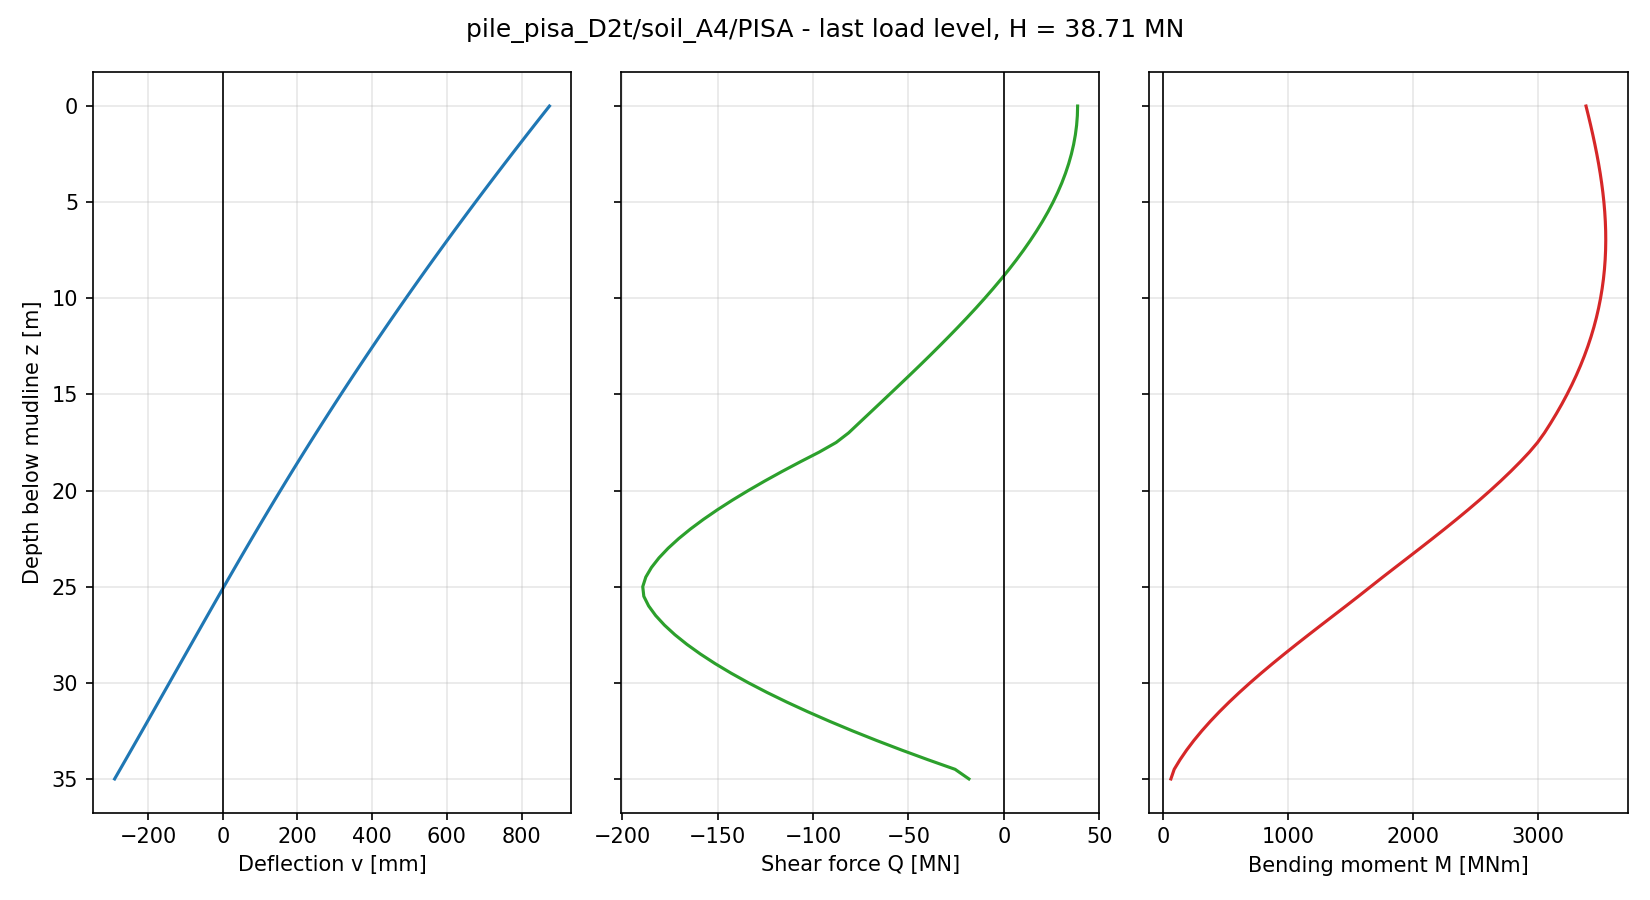

The data file committed next to this chart (first rows):
node, z_pile [m], z_mudline [m], U1 [m], U2 [m], U3 [m], UR1 [rad], UR2 [rad], UR3 [rad], v [m], psi [rad], N [N], Q [N], M [Nm], Q_above [N], Q_below [N]
71, 0.0000, 0.0000, 8.748786e-01, -2.893497e-18, 2.401113e-17, 1.190588e-18, 4.053065e-02, 1.652194e-18, 8.748786e-01, 4.053065e-02, 8.940697e-08, 3.868008e+07, 3.387325e+09, , 3.868008e+07
70, 0.5000, 0.5000, 8.545451e-01, -2.338454e-18, 2.348451e-17, 1.030343e-18, 4.031544e-02, 1.665060e-18, 8.545451e-01, 4.031544e-02, 1.490116e-08, 3.854807e+07, 3.406333e+09, 3.868008e+07, 3.841607e+07
69, 1, 1, 8.343202e-01, -1.860207e-18, 2.299566e-17, 8.858001e-19, 4.009905e-02, 1.677838e-18, 8.343202e-01, 4.009905e-02, -4.470348e-08, 3.815317e+07, 3.424617e+09, 3.841607e+07, 3.789028e+07
68, 1.5, 1.5, 8.142056e-01, -1.448515e-18, 2.254696e-17, 7.668360e-19, 3.988152e-02, 1.690442e-18, 8.142056e-01, 3.988152e-02, 0.000000e+00, 3.749766e+07, 3.442059e+09, 3.789028e+07, 3.710504e+07
67, 2, 2, 7.942024e-01, -1.094737e-18, 2.205272e-17, 6.567196e-19, 3.966292e-02, 1.702784e-18, 7.942024e-01, 3.966292e-02, -2.980232e-08, 3.658384e+07, 3.458540e+09, 3.710504e+07, 3.606264e+07
66, 2.5, 2.5, 7.743121e-01, -7.940180e-19, 2.160120e-17, 5.568363e-19, 3.944331e-02, 1.714779e-18, 7.743121e-01, 3.944331e-02, -5.960464e-08, 3.541403e+07, 3.473946e+09, 3.606264e+07, 3.476542e+07
65, 3, 3, 7.545359e-01, -5.392485e-19, 2.110898e-17, 4.747299e-19, 3.922275e-02, 1.726343e-18, 7.545359e-01, 3.922275e-02, -2.980232e-08, 3.399054e+07, 3.488159e+09, 3.476542e+07, 3.321567e+07
64, 3.5, 3.5, 7.348751e-01, -3.242216e-19, 2.063838e-17, 3.992013e-19, 3.900134e-02, 1.737392e-18, 7.348751e-01, 3.900134e-02, -4.470348e-08, 3.231569e+07, 3.501066e+09, 3.321567e+07, 3.141571e+07
63, 4, 4, 7.153309e-01, -1.467793e-19, 2.010604e-17, 3.252543e-19, 3.877915e-02, 1.747842e-18, 7.153309e-01, 3.877915e-02, 0.000000e+00, 3.039178e+07, 3.512553e+09, 3.141571e+07, 2.936786e+07
62, 4.5, 4.5, 6.959044e-01, -2.111422e-21, 1.960254e-17, 2.685182e-19, 3.855628e-02, 1.757610e-18, 6.959044e-01, 3.855628e-02, 0.000000e+00, 2.822114e+07, 3.522509e+09, 2.936786e+07, 2.707442e+07
61, 5, 5, 6.765967e-01, 1.159294e-19, 1.912472e-17, 2.187524e-19, 3.833283e-02, 1.766616e-18, 6.765967e-01, 3.833283e-02, -2.980232e-08, 2.580606e+07, 3.530822e+09, 2.707442e+07, 2.453771e+07
60, 5.5, 5.5, 6.574089e-01, 2.089105e-19, 1.860792e-17, 1.679176e-19, 3.810891e-02, 1.774778e-18, 6.574089e-01, 3.810891e-02, 0.000000e+00, 2.315036e+07, 3.537383e+09, 2.453771e+07, 2.176300e+07
59, 6, 6, 6.383418e-01, 2.837764e-19, 1.810718e-17, 1.456119e-19, 3.788463e-02, 1.782017e-18, 6.383418e-01, 3.788463e-02, -1.490116e-08, 2.026016e+07, 3.542094e+09, 2.176300e+07, 1.875732e+07
58, 6.5, 6.5, 6.193965e-01, 3.459590e-19, 1.765612e-17, 1.162264e-19, 3.766010e-02, 1.788256e-18, 6.193965e-01, 3.766010e-02, 0.000000e+00, 1.714802e+07, 3.544867e+09, 1.875732e+07, 1.553873e+07
57, 7, 7, 6.005736e-01, 3.950742e-19, 1.716837e-17, 9.213433e-20, 3.743547e-02, 1.793425e-18, 6.005736e-01, 3.743547e-02, 7.450581e-08, 1.382860e+07, 3.545622e+09, 1.553873e+07, 1.211846e+07
56, 7.5, 7.5, 5.818738e-01, 4.342944e-19, 1.665863e-17, 7.522475e-20, 3.721086e-02, 1.797456e-18, 5.818738e-01, 3.721086e-02, 1.341105e-07, 1.030933e+07, 3.544283e+09, 1.211846e+07, 8.500193e+06
55, 8, 8, 5.632976e-01, 4.638082e-19, 1.606795e-17, 5.170066e-20, 3.698639e-02, 1.800283e-18, 5.632976e-01, 3.698639e-02, 4.470348e-08, 6.593812e+06, 3.540778e+09, 8.500193e+06, 4.687432e+06
54, 8.5, 8.5, 5.448457e-01, 4.856828e-19, 1.559459e-17, 4.290654e-20, 3.676222e-02, 1.801842e-18, 5.448457e-01, 3.676222e-02, -1.490116e-08, 2.685512e+06, 3.535038e+09, 4.687432e+06, 6.835927e+05
53, 9, 9, 5.265184e-01, 5.019050e-19, 1.506342e-17, 2.720243e-20, 3.653849e-02, 1.802070e-18, 5.265184e-01, 3.653849e-02, 8.940697e-08, -1.400995e+06, 3.526995e+09, 6.835927e+05, -3.485582e+06
52, 9.5, 9.5, 5.083159e-01, 5.140534e-19, 1.454074e-17, 2.461669e-20, 3.631533e-02, 1.800910e-18, 5.083159e-01, 3.631533e-02, 5.960464e-08, -5.644413e+06, 3.516591e+09, -3.485582e+06, -7.803244e+06
51, 10, 10, 4.902385e-01, 5.234889e-19, 1.407433e-17, 1.426526e-20, 3.609291e-02, 1.798315e-18, 4.902385e-01, 3.609291e-02, 1.490116e-08, -1.003425e+07, 3.503777e+09, -7.803244e+06, -1.226525e+07
50, 10.5, 10.5, 4.722861e-01, 5.300245e-19, 1.356421e-17, 1.085354e-20, 3.587138e-02, 1.794235e-18, 4.722861e-01, 3.587138e-02, 1.490116e-08, -1.456643e+07, 3.488506e+09, -1.226525e+07, -1.686762e+07
49, 11, 11, 4.544587e-01, 5.369179e-19, 1.306256e-17, 1.346719e-20, 3.565090e-02, 1.788624e-18, 4.544587e-01, 3.565090e-02, -2.980232e-08, -1.923708e+07, 3.470733e+09, -1.686762e+07, -2.160655e+07
48, 11.5, 11.5, 4.367563e-01, 5.453378e-19, 1.265745e-17, 1.466372e-20, 3.543162e-02, 1.781437e-18, 4.367563e-01, 3.543162e-02, -2.980232e-08, -2.403668e+07, 3.450416e+09, -2.160655e+07, -2.646682e+07
47, 12, 12, 4.191784e-01, 5.508951e-19, 1.220168e-17, -3.506241e-22, 3.521372e-02, 1.772634e-18, 4.191784e-01, 3.521372e-02, -2.980232e-08, -2.894238e+07, 3.427523e+09, -2.646682e+07, -3.141795e+07
46, 12.5, 12.5, 4.017248e-01, 5.499064e-19, 1.176990e-17, -1.394633e-20, 3.499734e-02, 1.762183e-18, 4.017248e-01, 3.499734e-02, -5.960464e-08, -3.393684e+07, 3.402029e+09, -3.141795e+07, -3.645572e+07
45, 13, 13, 3.843948e-01, 5.451947e-19, 1.128670e-17, -1.769663e-20, 3.478266e-02, 1.750057e-18, 3.843948e-01, 3.478266e-02, 0.000000e+00, -3.901589e+07, 3.373915e+09, -3.645572e+07, -4.157606e+07
44, 13.5, 13.5, 3.671878e-01, 5.405036e-19, 1.080025e-17, -1.632777e-20, 3.456984e-02, 1.736228e-18, 3.671878e-01, 3.456984e-02, 1.490116e-08, -4.417555e+07, 3.343166e+09, -4.157606e+07, -4.677505e+07
43, 14, 14, 3.501031e-01, 5.330669e-19, 1.034907e-17, -3.115036e-20, 3.435906e-02, 1.720669e-18, 3.501031e-01, 3.435906e-02, 0.000000e+00, -4.940939e+07, 3.309767e+09, -4.677505e+07, -5.204372e+07
42, 14.5, 14.5, 3.331399e-01, 5.214975e-19, 9.812840e-18, -3.532253e-20, 3.415048e-02, 1.703358e-18, 3.331399e-01, 3.415048e-02, 5.960464e-08, -5.469287e+07, 3.273713e+09, -5.204372e+07, -5.734201e+07
41, 15, 15, 3.162971e-01, 5.064483e-19, 9.361105e-18, -4.750479e-20, 3.394427e-02, 1.684284e-18, 3.162971e-01, 3.394427e-02, 2.235174e-08, -6.000391e+07, 3.235008e+09, -5.734201e+07, -6.266582e+07
40, 15.5, 15.5, 2.995736e-01, 4.889440e-19, 8.929664e-18, -4.753086e-20, 3.374059e-02, 1.663440e-18, 2.995736e-01, 3.374059e-02, -1.490116e-08, -6.533853e+07, 3.193665e+09, -6.266582e+07, -6.801125e+07
39, 16, 16, 2.829680e-01, 4.716233e-19, 8.493973e-18, -4.909666e-20, 3.353961e-02, 1.640817e-18, 2.829680e-01, 3.353961e-02, 1.490116e-08, -7.069290e+07, 3.149699e+09, -6.801125e+07, -7.337455e+07
38, 16.5, 16.5, 2.664792e-01, 4.525263e-19, 8.057719e-18, -5.689863e-20, 3.334150e-02, 1.616410e-18, 2.664792e-01, 3.334150e-02, 5.960464e-08, -7.605318e+07, 3.103128e+09, -7.337455e+07, -7.873181e+07
37, 17, 17, 2.501056e-01, 4.333829e-19, 7.598785e-18, -5.147055e-20, 3.314643e-02, 1.590222e-18, 2.501056e-01, 3.314643e-02, 6.705523e-08, -8.139284e+07, 3.053983e+09, -7.873181e+07, -8.405387e+07
36, 17.5, 17.5, 2.338455e-01, 4.128871e-19, 7.147881e-18, -6.441944e-20, 3.295455e-02, 1.562263e-18, 2.338455e-01, 3.295455e-02, 7.450581e-08, -8.794124e+07, 2.998699e+09, -8.405387e+07, -9.182862e+07
35, 18, 18, 2.177049e-01, 3.907053e-19, 6.697121e-18, -6.045035e-20, 3.276648e-02, 1.531718e-18, 2.177049e-01, 3.276648e-02, 5.215406e-08, -9.681572e+07, 2.933394e+09, -9.182862e+07, -1.018028e+08
34, 18.5, 18.5, 2.016887e-01, 3.729159e-19, 6.313537e-18, -4.933050e-20, 3.258287e-02, 1.497856e-18, 2.016887e-01, 3.258287e-02, -7.450581e-09, -1.066414e+08, 2.860825e+09, -1.018028e+08, -1.114801e+08
33, 19, 19, 1.857937e-01, 3.592112e-19, 5.917375e-18, -4.649131e-20, 3.240400e-02, 1.460774e-18, 1.857937e-01, 3.240400e-02, -7.450581e-09, -1.161513e+08, 2.784173e+09, -1.114801e+08, -1.208225e+08
32, 19.5, 19.5, 1.700163e-01, 3.445961e-19, 5.548919e-18, -5.527691e-20, 3.223011e-02, 1.420585e-18, 1.700163e-01, 3.223011e-02, -7.450581e-09, -1.252934e+08, 2.703678e+09, -1.208225e+08, -1.297644e+08
31, 20, 20, 1.543527e-01, 3.264236e-19, 5.148814e-18, -6.294111e-20, 3.206143e-02, 1.377422e-18, 1.543527e-01, 3.206143e-02, -3.725290e-08, -1.340317e+08, 2.619608e+09, -1.297644e+08, -1.382990e+08
30, 20.5, 20.5, 1.387991e-01, 3.068699e-19, 4.771571e-18, -6.291381e-20, 3.189819e-02, 1.331419e-18, 1.387991e-01, 3.189819e-02, -1.490116e-08, -1.423478e+08, 2.532242e+09, -1.382990e+08, -1.463965e+08
29, 21, 21, 1.233512e-01, 2.874137e-19, 4.386031e-18, -6.454481e-20, 3.174058e-02, 1.282724e-18, 1.233512e-01, 3.174058e-02, -2.235174e-08, -1.501928e+08, 2.441884e+09, -1.463965e+08, -1.539890e+08
28, 21.5, 21.5, 1.080046e-01, 2.671839e-19, 4.077397e-18, -6.788153e-20, 3.158879e-02, 1.231502e-18, 1.080046e-01, 3.158879e-02, -3.725290e-08, -1.575300e+08, 2.348863e+09, -1.539890e+08, -1.610710e+08
27, 22, 22, 9.275479e-02, 2.450386e-19, 3.771013e-18, -7.395370e-20, 3.144297e-02, 1.177925e-18, 9.275479e-02, 3.144297e-02, 3.725290e-08, -1.643160e+08, 2.253538e+09, -1.610710e+08, -1.675611e+08
26, 22.5, 22.5, 7.759681e-02, 2.194621e-19, 3.456839e-18, -8.321272e-20, 3.130325e-02, 1.122190e-18, 7.759681e-02, 3.130325e-02, 8.195639e-08, -1.705011e+08, 2.156302e+09, -1.675611e+08, -1.734412e+08
25, 23, 23, 6.252567e-02, 1.897814e-19, 3.159160e-18, -9.181229e-20, 3.116975e-02, 1.064498e-18, 6.252567e-02, 3.116975e-02, 5.960464e-08, -1.760278e+08, 2.057596e+09, -1.734412e+08, -1.786145e+08
24, 23.5, 23.5, 4.753605e-02, 1.561559e-19, 2.862620e-18, -1.002417e-19, 3.104254e-02, 1.005086e-18, 4.753605e-02, 3.104254e-02, 7.450581e-09, -1.808135e+08, 1.957925e+09, -1.786145e+08, -1.830125e+08
23, 24, 24, 3.262230e-02, 1.179169e-19, 2.605181e-18, -1.112968e-19, 3.092167e-02, 9.442104e-19, 3.262230e-02, 3.092167e-02, -3.725290e-08, -1.847684e+08, 1.857893e+09, -1.830125e+08, -1.865243e+08
22, 24.5, 24.5, 1.777849e-02, 7.472158e-20, 2.372657e-18, -1.208453e-19, 3.080714e-02, 8.821670e-19, 1.777849e-02, 3.080714e-02, 7.450581e-09, -1.877374e+08, 1.758291e+09, -1.865243e+08, -1.889506e+08
21, 25, 25, 2.998031e-03, 2.907165e-20, 2.110026e-18, -1.216095e-19, 3.069889e-02, 8.193166e-19, 2.998031e-03, 3.069889e-02, 3.725290e-09, -1.893423e+08, 1.660524e+09, -1.889506e+08, -1.897340e+08
20, 25.5, 25.5, -1.172736e-02, -1.507742e-20, 1.921377e-18, -1.150342e-19, 3.059674e-02, 7.562055e-19, -1.172736e-02, 3.059674e-02, -2.980232e-08, -1.887843e+08, 1.563079e+09, -1.897340e+08, -1.878346e+08
19, 26, 26, -2.640923e-02, -5.655178e-20, 1.718917e-18, -1.108108e-19, 3.050084e-02, 6.937262e-19, -2.640923e-02, 3.050084e-02, 0.000000e+00, -1.862555e+08, 1.463822e+09, -1.878346e+08, -1.846764e+08
18, 26.5, 26.5, -4.105470e-02, -9.576010e-20, 1.503602e-18, -1.055955e-19, 3.041127e-02, 6.322975e-19, -4.105470e-02, 3.041127e-02, -3.725290e-09, -1.825860e+08, 1.363641e+09, -1.846764e+08, -1.804956e+08
17, 27, 27, -5.567015e-02, -1.326547e-19, 1.308446e-18, -1.009216e-19, 3.032806e-02, 5.722594e-19, -5.567015e-02, 3.032806e-02, 1.490116e-08, -1.779580e+08, 1.263464e+09, -1.804956e+08, -1.754203e+08
16, 27.5, 27.5, -7.026160e-02, -1.673404e-19, 1.114640e-18, -9.588208e-20, 3.025118e-02, 5.139094e-19, -7.026160e-02, 3.025118e-02, 2.235174e-08, -1.724730e+08, 1.163962e+09, -1.754203e+08, -1.695256e+08
15, 28, 28, -8.483477e-02, -1.998216e-19, 9.555804e-19, -9.099573e-20, 3.018058e-02, 4.575203e-19, -8.483477e-02, 3.018058e-02, -7.450581e-09, -1.661872e+08, 1.065693e+09, -1.695256e+08, -1.628488e+08
14, 28.5, 28.5, -9.939525e-02, -2.296163e-19, 8.268694e-19, -8.381504e-20, 3.011615e-02, 4.033520e-19, -9.939525e-02, 3.011615e-02, 3.725290e-09, -1.591544e+08, 9.691494e+08, -1.628488e+08, -1.554600e+08
13, 29, 29, -1.139483e-01, -2.560445e-19, 6.893880e-19, -7.601364e-20, 3.005778e-02, 3.516415e-19, -1.139483e-01, 3.005778e-02, 2.048910e-08, -1.514152e+08, 8.747775e+08, -1.554600e+08, -1.473703e+08
12, 29.5, 29.5, -1.284992e-01, -2.797099e-19, 5.592681e-19, -7.107463e-20, 3.000531e-02, 3.026218e-19, -1.284992e-01, 3.000531e-02, 1.117587e-08, -1.429877e+08, 7.829933e+08, -1.473703e+08, -1.386052e+08
... 11 more rows
